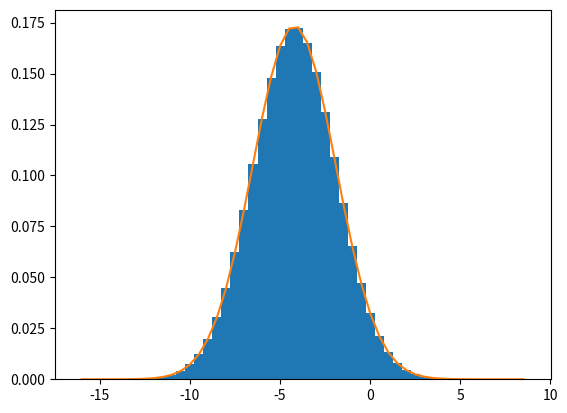

Write the Python code that produced this figure.
import numpy as np
import scipy.stats as stats
import matplotlib.pyplot as plt

n = 20000000
u = -4.2
sigma = 2.3
r = u + sigma * np.random.randn(n)

u2 = np.mean(r)
sigma2 = np.sqrt(np.var(r))
print(u2)
print(sigma2)

bins_num = 50
fig, ax = plt.subplots()
num, bins, patches = ax.hist(r, bins_num, density=True)

binWidth = bins[1] - bins[0]
firstPoint = bins[0] + binWidth / 2
lastPoint = firstPoint + binWidth * (bins_num - 1)

midBinsPoints = np.arange(firstPoint, lastPoint + binWidth, binWidth)
ax.plot(midBinsPoints, stats.norm.pdf(midBinsPoints, u2, sigma2))

plt.show()
